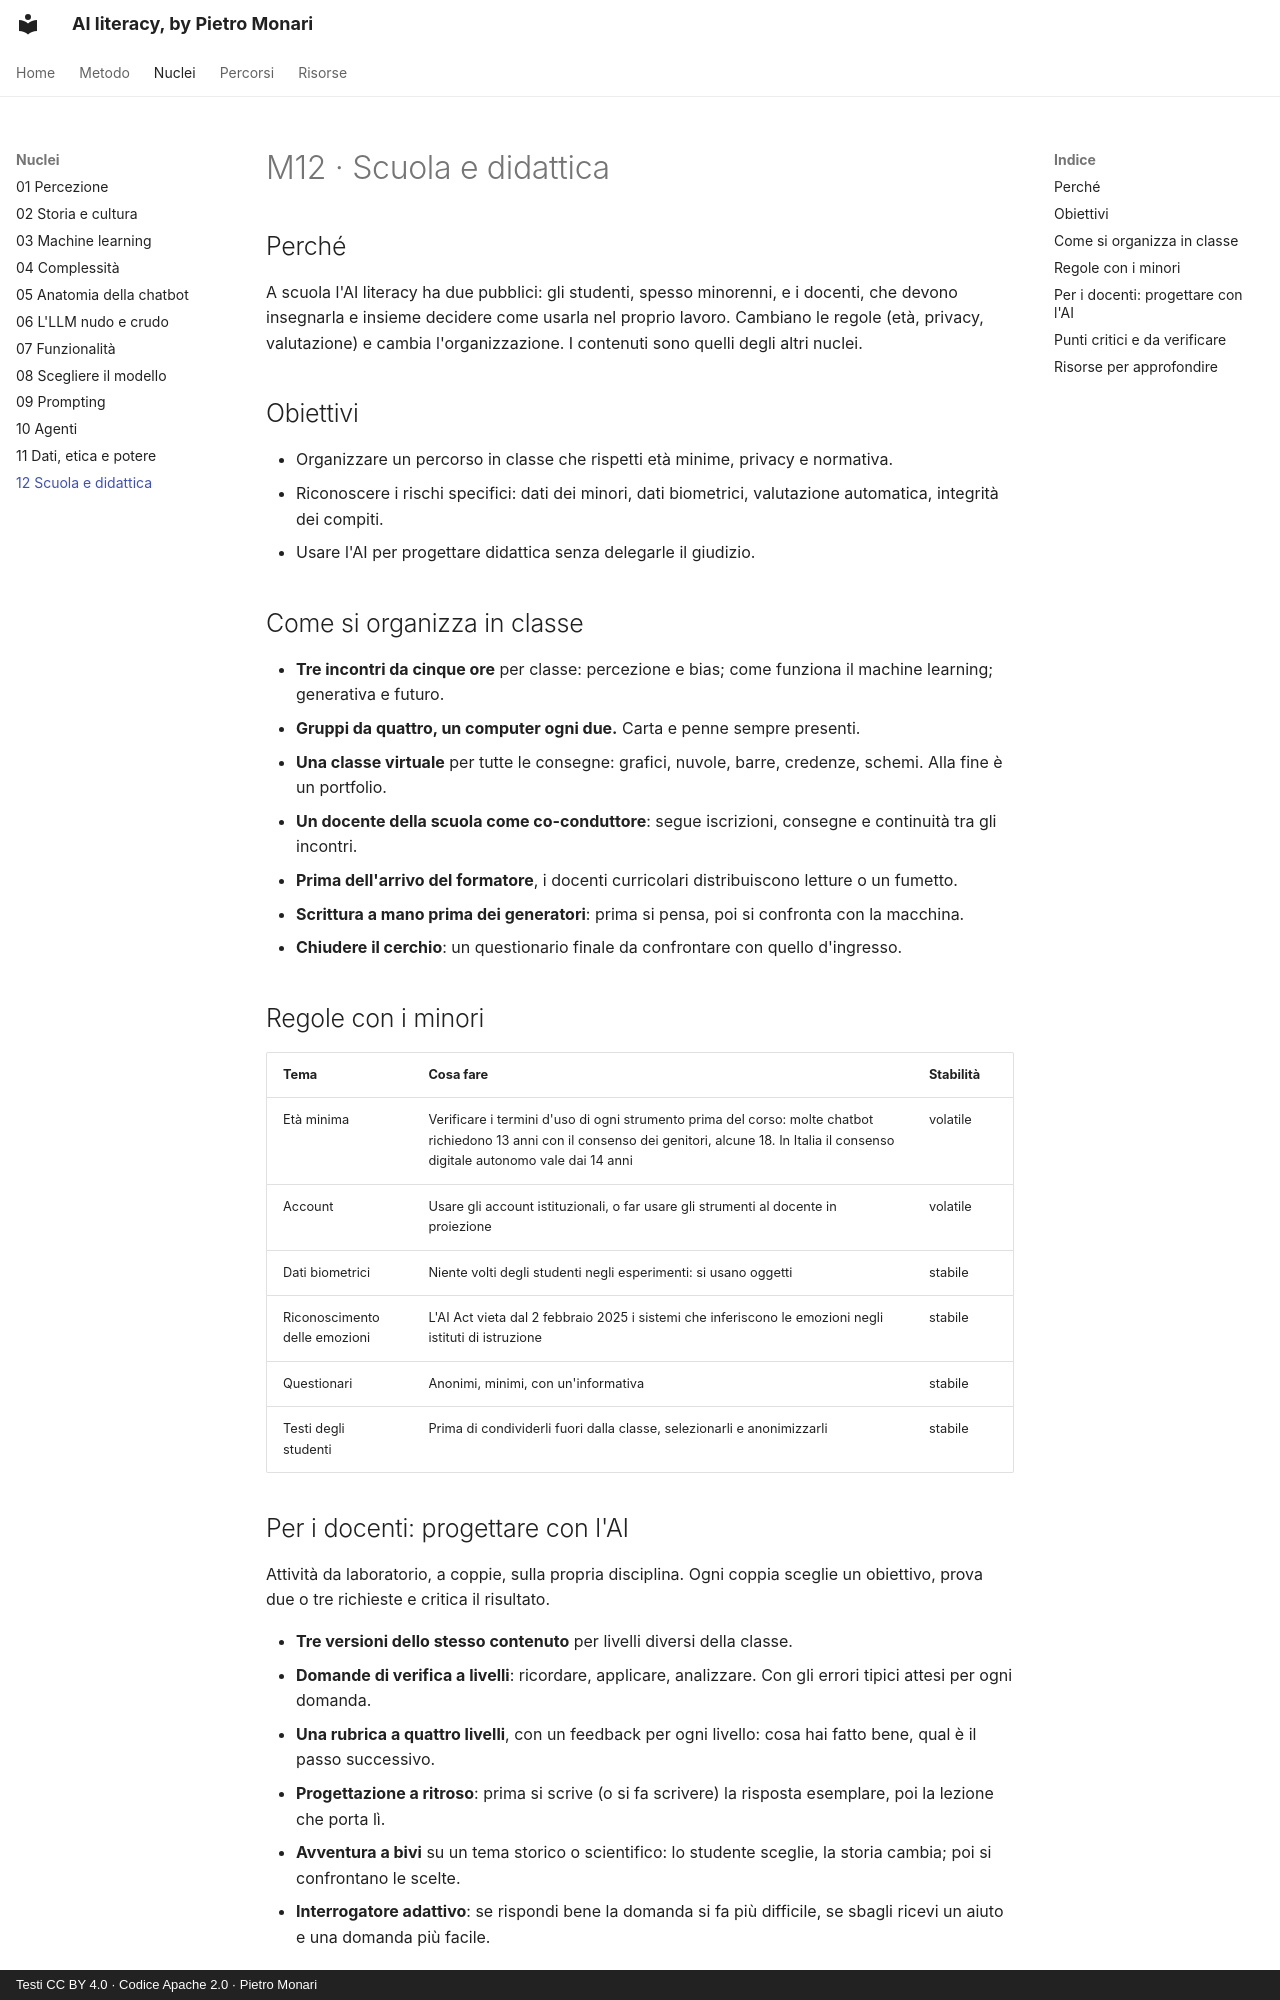

repository: monaripietro/ai-literacy-101 · page: nuclei/12-scuola-e-didattica/index.html · generator: mkdocs · copyright: Testi CC BY 4.0 · Codice Apache 2.0 · Pietro Monari

---
id: M12
titolo: Scuola e didattica
stato: scheda
stabilita: evolutivo
verificato_il: 2026-10-05
---

# M12 · Scuola e didattica

## Perché

A scuola l'AI literacy ha due pubblici: gli studenti, spesso minorenni, e i docenti, che devono insegnarla e insieme decidere come usarla nel proprio lavoro. Cambiano le regole (età, privacy, valutazione) e cambia l'organizzazione. I contenuti sono quelli degli altri nuclei.

## Obiettivi

- Organizzare un percorso in classe che rispetti età minime, privacy e normativa.
- Riconoscere i rischi specifici: dati dei minori, dati biometrici, valutazione automatica, integrità dei compiti.
- Usare l'AI per progettare didattica senza delegarle il giudizio.

## Come si organizza in classe

- **Tre incontri da cinque ore** per classe: percezione e bias; come funziona il machine learning; generativa e futuro.
- **Gruppi da quattro, un computer ogni due.** Carta e penne sempre presenti.
- **Una classe virtuale** per tutte le consegne: grafici, nuvole, barre, credenze, schemi. Alla fine è un portfolio.
- **Un docente della scuola come co-conduttore**: segue iscrizioni, consegne e continuità tra gli incontri.
- **Prima dell'arrivo del formatore**, i docenti curricolari distribuiscono letture o un fumetto.
- **Scrittura a mano prima dei generatori**: prima si pensa, poi si confronta con la macchina.
- **Chiudere il cerchio**: un questionario finale da confrontare con quello d'ingresso.

## Regole con i minori

| Tema | Cosa fare | Stabilità |
|---|---|---|
| Età minima | Verificare i termini d'uso di ogni strumento prima del corso: molte chatbot richiedono 13 anni con il consenso dei genitori, alcune 18. In Italia il consenso digitale autonomo vale dai 14 anni | volatile |
| Account | Usare gli account istituzionali, o far usare gli strumenti al docente in proiezione | volatile |
| Dati biometrici | Niente volti degli studenti negli esperimenti: si usano oggetti | stabile |
| Riconoscimento delle emozioni | L'AI Act vieta dal 2 febbraio 2025 i sistemi che inferiscono le emozioni negli istituti di istruzione | stabile |
| Questionari | Anonimi, minimi, con un'informativa | stabile |
| Testi degli studenti | Prima di condividerli fuori dalla classe, selezionarli e anonimizzarli | stabile |
